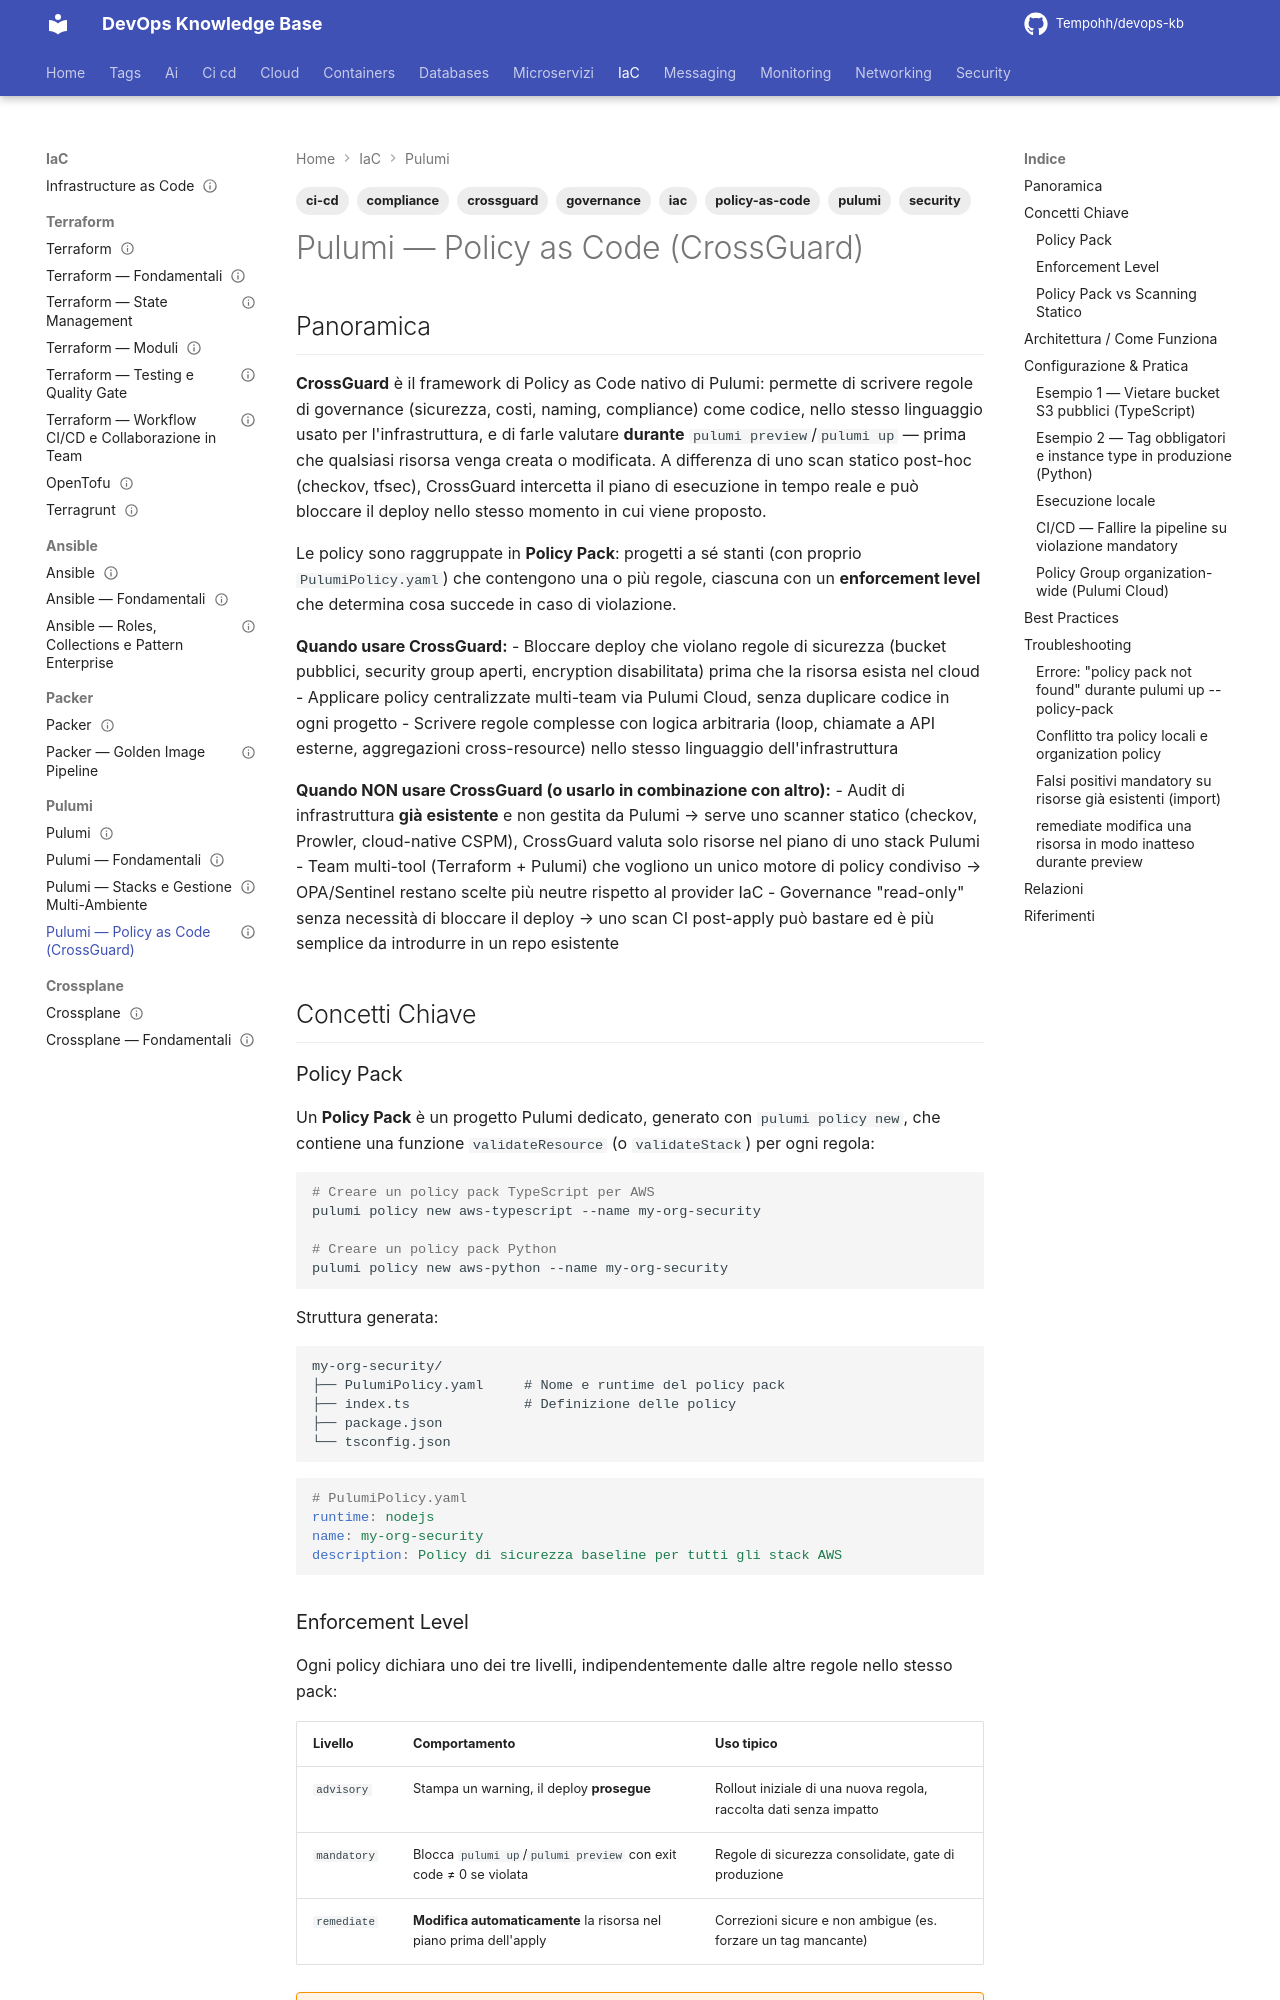

repository: Tempohh/devops-kb · page: iac/pulumi/policy-as-code/index.html · generator: mkdocs

---
title: "Pulumi — Policy as Code (CrossGuard)"
slug: policy-as-code
category: iac
tags: [pulumi, iac, policy-as-code, crossguard, compliance, security, governance, ci-cd]
search_keywords: [crossguard, pulumi crossguard, policy as code, policy pack, pulumi policy, policy pack new, enforcement level, advisory, mandatory, remediate, pulumi cloud policy groups, organization policy, compliance as code, guardrail iac, governance pulumi, pulumi opa, opa vs crossguard, sentinel vs crossguard, checkov vs crossguard, pulumi convert, resource validation policy, stack policy pack, pac pulumi, policy enforcement pulumi]
parent: iac/pulumi/_index
related: [iac/pulumi/fondamentali, iac/pulumi/stacks-ambienti, iac/terraform/testing]
official_docs: https://www.pulumi.com/docs/using-pulumi/crossguard/
status: reviewed
difficulty: intermediate
last_updated: 2026-10-04
last_verified: 2026-10-04
---

# Pulumi — Policy as Code (CrossGuard)

## Panoramica

**CrossGuard** è il framework di Policy as Code nativo di Pulumi: permette di scrivere regole di governance (sicurezza, costi, naming, compliance) come codice, nello stesso linguaggio usato per l'infrastruttura, e di farle valutare **durante** `pulumi preview`/`pulumi up` — prima che qualsiasi risorsa venga creata o modificata. A differenza di uno scan statico post-hoc (checkov, tfsec), CrossGuard intercetta il piano di esecuzione in tempo reale e può bloccare il deploy nello stesso momento in cui viene proposto.

Le policy sono raggruppate in **Policy Pack**: progetti a sé stanti (con proprio `PulumiPolicy.yaml`) che contengono una o più regole, ciascuna con un **enforcement level** che determina cosa succede in caso di violazione.

**Quando usare CrossGuard:**
- Bloccare deploy che violano regole di sicurezza (bucket pubblici, security group aperti, encryption disabilitata) prima che la risorsa esista nel cloud
- Applicare policy centralizzate multi-team via Pulumi Cloud, senza duplicare codice in ogni progetto
- Scrivere regole complesse con logica arbitraria (loop, chiamate a API esterne, aggregazioni cross-resource) nello stesso linguaggio dell'infrastruttura

**Quando NON usare CrossGuard (o usarlo in combinazione con altro):**
- Audit di infrastruttura **già esistente** e non gestita da Pulumi → serve uno scanner statico (checkov, Prowler, cloud-native CSPM), CrossGuard valuta solo risorse nel piano di uno stack Pulumi
- Team multi-tool (Terraform + Pulumi) che vogliono un unico motore di policy condiviso → OPA/Sentinel restano scelte più neutre rispetto al provider IaC
- Governance "read-only" senza necessità di bloccare il deploy → uno scan CI post-apply può bastare ed è più semplice da introdurre in un repo esistente

## Concetti Chiave

### Policy Pack

Un **Policy Pack** è un progetto Pulumi dedicato, generato con `pulumi policy new`, che contiene una funzione `validateResource` (o `validateStack`) per ogni regola:

```bash
# Creare un policy pack TypeScript per AWS
pulumi policy new aws-typescript --name my-org-security

# Creare un policy pack Python
pulumi policy new aws-python --name my-org-security
```

Struttura generata:

```
my-org-security/
├── PulumiPolicy.yaml     # Nome e runtime del policy pack
├── index.ts              # Definizione delle policy
├── package.json
└── tsconfig.json
```

```yaml
# PulumiPolicy.yaml
runtime: nodejs
name: my-org-security
description: Policy di sicurezza baseline per tutti gli stack AWS
```
